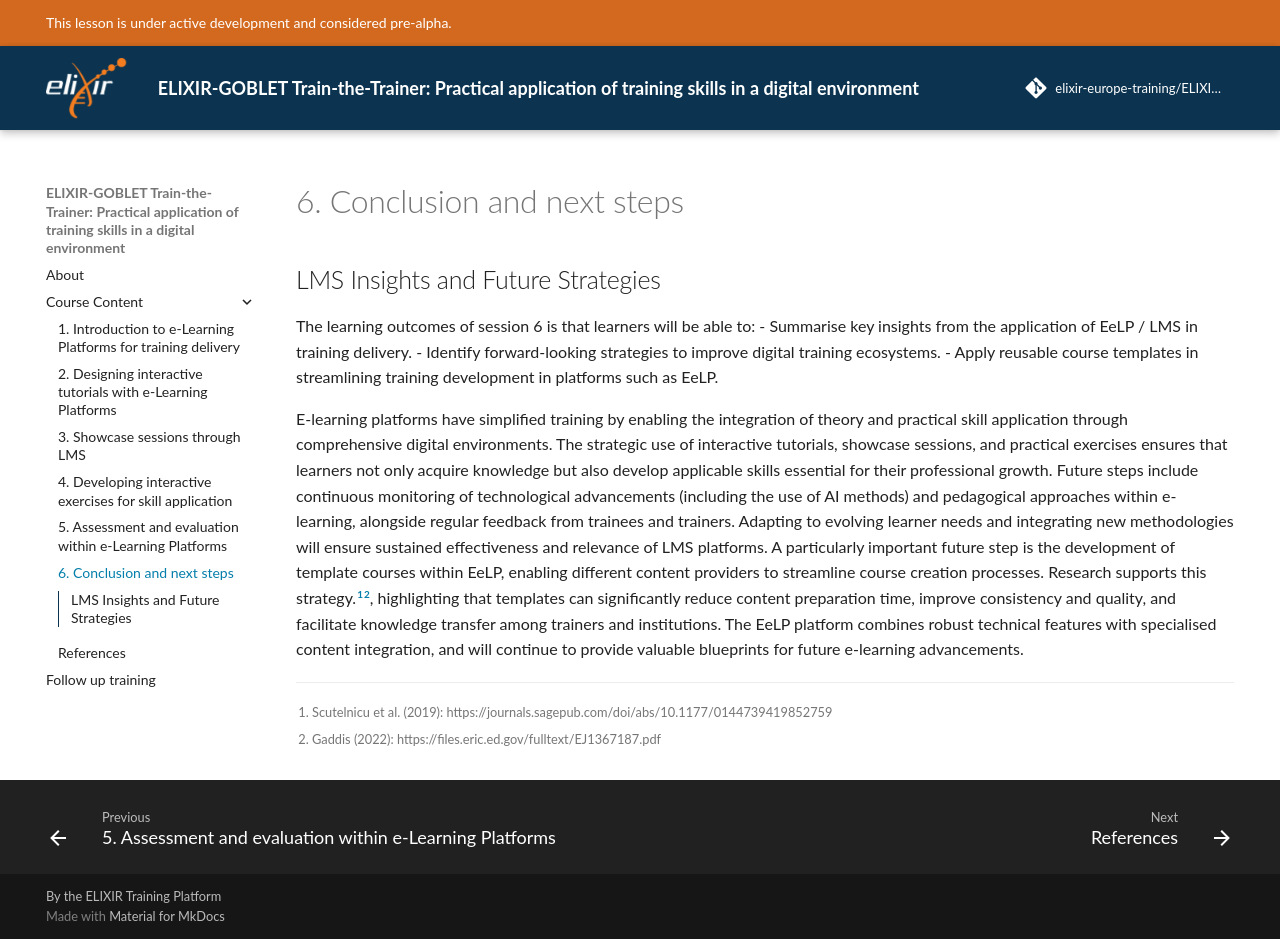

repository: elixir-europe-training/ELIXIR-TrP-TtT-Using-LMSs-eLPs-for-Training · page: chapters/chapter_06/index.html · generator: mkdocs

## LMS Insights and Future Strategies
The learning outcomes of session 6 is that learners will be able to:
- Summarise key insights from the application of EeLP / LMS in training delivery.
- Identify forward-looking strategies to improve digital training ecosystems.
- Apply reusable course templates in streamlining training development in platforms such as EeLP.

E-learning platforms have simplified training by enabling the integration of theory and practical skill application through comprehensive digital environments. The strategic use of interactive tutorials, showcase sessions, and practical exercises ensures that learners not only acquire knowledge but also develop applicable skills essential for their professional growth.
Future steps include continuous monitoring of technological advancements (including the use of AI methods) and pedagogical approaches within e-learning, alongside regular feedback from trainees and trainers. Adapting to evolving learner needs and integrating new methodologies will ensure sustained effectiveness and relevance of LMS platforms. A particularly important future step is the development of template courses within EeLP, enabling different content providers to streamline course creation processes. Research supports this strategy.[^7][^8], highlighting that templates can significantly reduce content preparation time, improve consistency and quality, and facilitate knowledge transfer among trainers and institutions. The EeLP platform combines robust technical features with specialised content integration, and will continue to provide valuable blueprints for future e-learning advancements.


[^7]: Scutelnicu et al. (2019): https://journals.sagepub.com/doi/abs/10.1177/0144739419852759
[^8]: Gaddis (2022): https://files.eric.ed.gov/fulltext/EJ1367187.pdf
